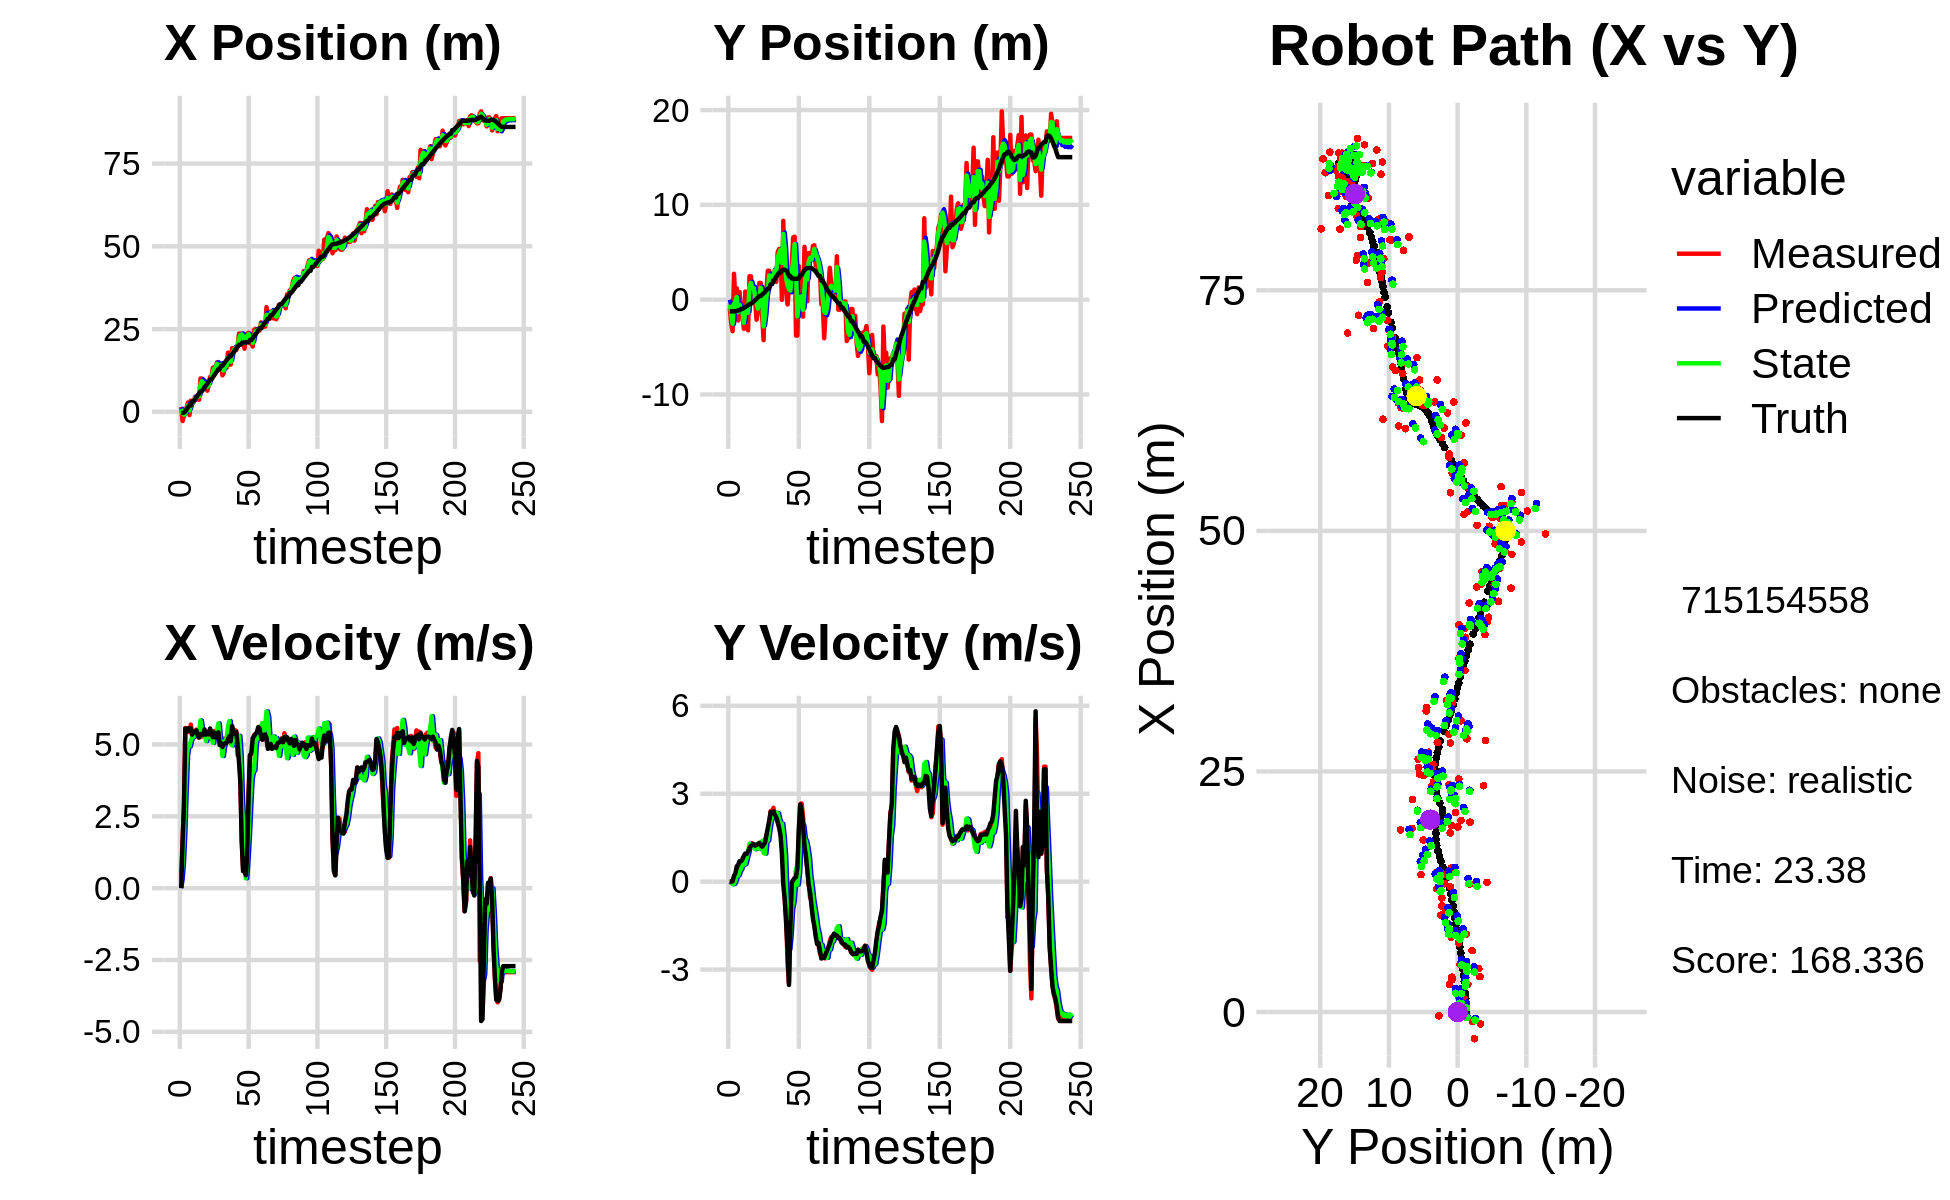

The file beside this chart, header and first rows:
0.000000000000000000e+00, 0.000000000000000000e+00, 0.000000000000000000e+00, -0.000000000000000000e+00, 0.000000000000000000e+00, 0.000000000000000000e+00, 0.000000000000000000e+00, 0.000000000000000000e+00, 0.000000000000000000e+00, 0.000000000000000000e+00, 0.000000000000000000e+00, 0.000000000000000000e+00, -3.334690038198626638e-01, -1.237126230375667157e+00, 0.000000000000000000e+00, 0.000000000000000000e+00, 0.000000000000000000e+00, 6.173333531478419900e-05
1.431873231469454444e+00, -8.874622873684864244e-01, 4.059999858257612448e-01, 4.498092278273676511e-05, 0.000000000000000000e+00, 0.000000000000000000e+00, 0.000000000000000000e+00, 0.000000000000000000e+00, 8.876917597643844138e-01, -5.280034242605301520e-01, 2.937434449332476660e-01, -3.493224586591586051e-02, -3.334690038198626638e-01, -1.237126230375667157e+00, 0.000000000000000000e+00, 0.000000000000000000e+00, 0.000000000000000000e+00, -1.107904536183923483e-04
-2.776436418473019252e+00, -2.440099238760184086e+00, 1.638999971484712770e+00, 5.330740313274450045e-04, 9.170661042577091804e-01, -5.314966488471217776e-01, 2.937434449332476660e-01, -3.493224586591586051e-02, -5.713894238363707023e-01, -1.341051145615041351e+00, 8.632951407290507806e-01, -4.450648041191364312e-03, -3.334690038198626638e-01, -1.237126230375667157e+00, 1.600000000000000089e+00, 1.000000000000000021e-03, 1.600000023841857910e+00, -3.252434544265270233e-04
-1.227529317513519569e+00, -3.324879077833046370e+00, 2.873969237117196318e+00, 1.331317823523848511e-02, -4.850599097634656354e-01, -1.341496210419160562e+00, 8.632951407290507806e-01, -4.450648041191364312e-03, -8.454117341270817043e-01, -2.553078665481976817e+00, 1.903948549318298822e+00, -8.844096103567983258e-02, -2.370143835782773378e-01, -1.237066892848986299e+00, 2.799999999999999822e+00, 8.999999999999999320e-03, 2.799999952316284180e+00, -4.632298368960618973e-03
-3.868858516317751906e-01, 2.730430555559899553e+00, 5.578305015859640115e+00, 1.375219931311341404e-01, -6.550168791952517555e-01, -2.561922761585544883e+00, 1.903948549318298822e+00, -8.844096103567983258e-02, -6.013899301749576765e-01, -4.243085754429385403e-01, 3.376350405223672801e+00, -7.237293477922111806e-02, 1.427272856207559282e-01, -1.234321641627129429e+00, 5.552999999999999936e+00, 1.950000000000000067e-01, 5.556000232696533203e+00, -2.464801445603370667e-02
1.495145290846277231e+00, -1.896132780822324393e-01, 5.517323674082683205e+00, 1.360186196796762115e-01, -2.637548896525903630e-01, -4.315458689208606646e-01, 3.376350405223672801e+00, -7.237293477922111806e-02, 9.074971472001496231e-01, -2.695566036576242941e-01, 4.618647095312730322e+00, 3.773052468505799784e-02, 7.567981775560851387e-01, -1.217226917513470674e+00, 5.453000000000000291e+00, 2.909999999999999809e-01, 5.460999965667724609e+00, -2.464801445603370667e-02
2.856478124537872976e+00, 1.189349050145350306e+00, 5.504631963637173442e+00, 5.290834200618488303e-01, 1.369361856731422744e+00, -2.657835511891185054e-01, 4.618647095312730322e+00, 3.773052468505799784e-02, 1.953735737090698255e+00, 2.829971855593504393e-01, 4.931502113893653672e+00, 2.193317338479213452e-01, 1.390350729118596584e+00, -1.176809673972208703e+00, 5.567999999999999616e+00, 5.060000000000000053e-01, 5.591000080108642578e+00, -9.582168608903884888e-02
-9.751687944639447769e-01, -2.202488937208176623e+00, 5.431966413740124011e+00, 5.220990952397398521e-01, 2.446885948480063799e+00, 3.049303589441425544e-01, 4.931502113893653672e+00, 2.193317338479213452e-01, 4.153817529979697554e-01, -1.301504791559218832e+00, 4.934687757127518282e+00, 2.133954137811912011e-01, 1.920090108987726474e+00, -1.126203336630436924e+00, 5.475999999999999979e+00, 5.749999999999999556e-01, 5.506000041961669922e+00, -9.582168608903884888e-02
3.383212596047496579e+00, 7.985487414288824359e-01, 5.693161680794407431e+00, 6.746827416568929037e-01, 9.088505287107215835e-01, -1.280165250181099612e+00, 4.934687757127518282e+00, 2.133954137811912011e-01, 1.898676264480072540e+00, -5.418433285380301889e-01, 5.144061976912191803e+00, 3.545240191433867705e-01, 1.920090108987726474e+00, -1.126203336630436924e+00, 5.559999999999999609e+00, 7.009999999999999565e-01, 5.604000091552734375e+00, -1.179574206471443176e-01
2.880369156612053505e+00, -1.478713855622623141e+00, 5.271344439092530365e+00, 6.640022234916685973e-01, 2.413082462171291631e+00, -5.063909266236915618e-01, 5.144061976912191803e+00, 3.545240191433867705e-01, 2.700385170775875032e+00, -1.133690178606435950e+00, 5.247503860748436999e+00, 4.365866010593288382e-01, 3.177929311967063519e+00, -9.708931907735920408e-01, 5.344000000000000306e+00, 6.999999999999999556e-01, 5.389999866485595703e+00, -1.253045350313186646e-01
2.880369156612053505e+00, -1.478713855622623141e+00, 5.255125401514176176e+00, 7.402078862770675727e-01, 3.225135556850718732e+00, -1.090031518500503172e+00, 5.247503860748436999e+00, 4.365866010593288382e-01, 3.083663617377442989e+00, -1.230846498067545758e+00, 5.268190887276486656e+00, 5.824313410904068400e-01, 3.177929311967063519e+00, -9.708931907735920408e-01, 5.450999999999999623e+00, 7.660000000000000142e-01, 5.504000186920166016e+00, -1.399338841438293457e-01
4.506345003778034375e+00, -3.075579718317359212e+00, 5.267224984250244546e+00, 8.476829432743202553e-01, 3.610482706105091921e+00, -1.172603363958505174e+00, 5.268190887276486656e+00, 5.824313410904068400e-01, 4.144848092639263015e+00, -2.445133914181895296e+00, 5.345659654495925395e+00, 5.775250158025927449e-01, 3.803871541838919068e+00, -8.817837992923227564e-01, 5.459999999999999964e+00, 8.770000000000000018e-01, 5.530000209808349609e+00, -1.595671772956848145e-01
3.625591724826885187e+00, 8.525582991164647462e-01, 5.517231080510698327e+00, 9.533949590515311545e-01, 4.679414058088855910e+00, -2.387381412601635944e+00, 5.345659654495925395e+00, 5.775250158025927449e-01, 4.240145293860634546e+00, -1.353815219573181183e+00, 5.477754776072064402e+00, 6.124089082956081231e-01, 4.431991964516733162e+00, -7.800479696207904823e-01, 5.493999999999999773e+00, 9.549999999999999600e-01, 5.577000141143798828e+00, -1.711133122444152832e-01
4.956117891518111662e+00, -3.363724211422782773e-01, 5.309312599830660062e+00, 9.174659887979137451e-01, 4.787920771467841341e+00, -1.292574328743620438e+00, 5.477754776072064402e+00, 6.124089082956081231e-01, 4.877739117152612991e+00, -6.152738988526165187e-01, 5.406912514856708540e+00, 8.214847642295608487e-01, 4.954864888772537945e+00, -6.892953382094413328e-01, 5.322000000000000064e+00, 9.409999999999999476e-01, 5.405000209808349609e+00, -1.711133122444152832e-01
3.671321421771548632e+00, -3.234367475442135209e+00, 5.234743567902270023e+00, 9.542021975462219308e-01, 5.418430368638284200e+00, -5.331254224296604338e-01, 5.406912514856708540e+00, 8.214847642295608487e-01, 4.697461236294872222e+00, -1.377857288498422150e+00, 5.442369801178623234e+00, 9.953486617199149844e-01, 5.561542898491553366e+00, -5.775223837657690318e-01, 5.248999999999999666e+00, 1.024000000000000021e+00, 5.348000049591064453e+00, -1.803029328584671021e-01
1.006942263249198177e+01, 2.467302634300659214e+00, 5.305006383732261632e+00, 1.065751299733395330e+00, 5.241698216412734368e+00, -1.278322422326430674e+00, 5.442369801178623234e+00, 9.953486617199149844e-01, 8.087214549985283440e+00, 1.324618298720545040e+00, 5.837960086611438726e+00, 1.297362941400330039e+00, 6.170921713002536002e+00, -4.541801670376235944e-01, 5.363999999999999879e+00, 1.151000000000000023e+00, 5.486000061035156250e+00, -1.982563585042953491e-01
1.006942263249198177e+01, 2.467302634300659214e+00, 5.274437667951491271e+00, 1.180819442134460884e+00, 8.671010558646427668e+00, 1.454354592860578110e+00, 5.837960086611438726e+00, 1.297362941400330039e+00, 9.271094233159093534e+00, 1.766088799993782876e+00, 5.507728191089936054e+00, 1.201127770109540860e+00, 6.170921713002536002e+00, -4.541801670376235944e-01, 5.344999999999999751e+00, 1.217000000000000082e+00, 5.481999874114990234e+00, -2.202442437410354614e-01
7.775507687863107087e+00, 9.444710746087876529e-01, 5.532682235680161931e+00, 1.311496017547940207e+00, 9.821867052268087761e+00, 1.886201577004736896e+00, 5.507728191089936054e+00, 1.201127770109540860e+00, 8.619489486722756055e+00, 1.237096915405024866e+00, 5.314626698042200559e+00, 1.183984497454513951e+00, 6.785311132156343739e+00, -3.160500979042366043e-01, 5.333000000000000185e+00, 1.262000000000000011e+00, 5.480000019073486328e+00, -2.327492833137512207e-01
7.775507687863107087e+00, 9.444710746087876529e-01, 5.405746869350728900e+00, 1.257140764457905791e+00, 9.150952156526976466e+00, 1.355495365150476195e+00, 5.314626698042200559e+00, 1.183984497454513951e+00, 8.568873499055230880e+00, 1.229719029797578633e+00, 5.450503683738201488e+00, 1.234701887886992866e+00, 7.295759587977156180e+00, -1.955394011776064589e-01, 5.522999999999999687e+00, 1.276000000000000023e+00, 5.669000148773193359e+00, -2.284949421882629395e-01
7.182485669538857920e+00, -1.189564482052817562e-01, 5.198231740734425621e+00, 1.191334429379134141e+00, 9.113923867429051029e+00, 1.353189218586277942e+00, 5.450503683738201488e+00, 1.234701887886992866e+00, 7.968484157995700201e+00, 3.206146072489641785e-01, 5.118777297788879466e+00, 1.106563335271471882e+00, 7.927135854436352602e+00, -4.876451241862582442e-02, 5.344000000000000306e+00, 1.227999999999999980e+00, 5.482999801635742188e+00, -2.252901196479797363e-01
6.387436299994234901e+00, -2.113999889773426233e+00, 5.417545748940996830e+00, 1.241596968998945671e+00, 8.480361887774588325e+00, 4.312709407761113889e-01, 5.118777297788879466e+00, 1.106563335271471882e+00, 7.584080308891389066e+00, -3.284127047924412235e-01, 5.400598404849070278e+00, 1.284374745698777964e+00, 8.542206197304853532e+00, 9.277768383619373893e-02, 5.408999999999999808e+00, 1.260000000000000009e+00, 5.553999900817871094e+00, -2.252901196479797363e-01
8.086933642488343565e+00, -1.263090537238282351e+00, 5.448828878299548428e+00, 1.279325690144607064e+00, 8.124140149376296804e+00, -1.999752302225634160e-01, 5.400598404849070278e+00, 1.284374745698777964e+00, 8.105232441124069709e+00, -9.449641530374488507e-01, 5.421524914624193947e+00, 1.203850931293982462e+00, 9.160486608550970189e+00, 2.383449817853099117e-01, 5.352000000000000313e+00, 1.282000000000000028e+00, 5.502999782562255859e+00, -2.306120991706848145e-01
1.054243293396517345e+01, 1.762180521300007019e+00, 5.350615584233621824e+00, 1.281762565623222994e+00, 8.647384932586488659e+00, -8.245790599080505823e-01, 5.421524914624193947e+00, 1.203850931293982462e+00, 9.460104290084656142e+00, -6.488046743672193362e-02, 5.242687591730696539e+00, 1.115580194141920334e+00, 9.787537007910707132e+00, 3.881622092533467128e-01, 5.557000000000000384e+00, 1.326000000000000068e+00, 5.712999820709228516e+00, -2.351234406232833862e-01
1.054243293396517345e+01, 1.762180521300007019e+00, 5.190852545247368610e+00, 1.214334907378992634e+00, 9.984373049257726507e+00, 4.667755197747010254e-02, 5.242687591730696539e+00, 1.115580194141920334e+00, 1.030490129536941346e+01, 1.256138684029859620e+00, 5.277852975865004126e+00, 1.287919798141419436e+00, 9.787537007910707132e+00, 3.881622092533467128e-01, 5.387999999999999901e+00, 1.233999999999999986e+00, 5.527999877929687500e+00, -2.298047989606857300e-01
1.330296698205748029e+01, -1.748553679972639774e+00, 5.235806189406453370e+00, 1.183958561187759884e+00, 1.083268659295591441e+01, 1.384930663844001542e+00, 5.277852975865004126e+00, 1.287919798141419436e+00, 1.189909935824192289e+01, 4.672119655307734876e-01, 5.057053315201570420e+00, 1.391060821624049648e+00, 1.041344681393238147e+01, 5.331245206473113063e-01, 5.253000000000000114e+00, 1.193999999999999950e+00, 5.387000083923339844e+00, -2.223871350288391113e-01
1.347269406911965461e+01, -4.268953607469885725e+00, 5.469321861004566188e+00, 1.279534500435181910e+00, 1.240480468976208073e+01, 6.063180476931784302e-01, 5.057053315201570420e+00, 1.391060821624049648e+00, 1.304313455192648874e+01, -2.820437409322876121e+00, 5.393558646932190115e+00, 9.800267481830224892e-01, 1.102252808201243184e+01, 6.711737649651602355e-01, 5.418000000000000149e+00, 1.266000000000000014e+00, 5.564000129699707031e+00, -2.298143655061721802e-01
1.303156629143580325e+01, 1.074116154348190966e+00, 5.322680064428974234e+00, 1.345055544803956504e+00, 1.358249041661970757e+01, -2.722434734504573850e+00, 5.393558646932190115e+00, 9.800267481830224892e-01, 1.334445926920441039e+01, -1.622037835260252248e+00, 5.411519510318671955e+00, 9.584060097691240454e-01, 1.164155617316455249e+01, 8.185907141019815869e-01, 5.245000000000000107e+00, 1.326000000000000068e+00, 5.409999847412109375e+00, -2.475207448005676270e-01
1.494587960800582849e+01, 9.379029933635656402e-01, 5.321636405208257870e+00, 1.579173291198904927e+00, 1.388561122023627803e+01, -1.526197234283339865e+00, 5.411519510318671955e+00, 9.584060097691240454e-01, 1.448902406685467170e+01, 2.457733645468183070e-01, 5.488966240050858758e+00, 1.429329130925089508e+00, 1.225170364915739185e+01, 9.773062012119806408e-01, 5.339000000000000412e+00, 1.584000000000000075e+00, 5.568999767303466797e+00, -2.884686291217803955e-01
1.280858099464944821e+01, 3.046149446413835449e+00, 5.602529590828846828e+00, 1.662527166329810457e+00, 1.503792069085975669e+01, 3.887062776393273023e-01, 5.488966240050858758e+00, 1.429329130925089508e+00, 1.405911491017738868e+01, 1.159372007156906470e+00, 5.733647375481668362e+00, 1.404532682168669000e+00, 1.287052574705103325e+01, 1.173839165309353394e+00, 5.424999999999999822e+00, 1.832000000000000073e+00, 5.725999832153320312e+00, -2.884686291217803955e-01
1.280858099464944821e+01, 3.046149446413835449e+00, 5.096421583200540617e+00, 1.945124986709274140e+00, 1.463247964772555498e+01, 1.299825275373773348e+00, 5.733647375481668362e+00, 1.404532682168669000e+00, 1.355866586535606721e+01, 2.562860887087731854e+00, 5.181190389662965856e+00, 1.785187741956756780e+00, 1.287052574705103325e+01, 1.173839165309353394e+00, 4.980999999999999872e+00, 2.076999999999999957e+00, 5.396999835968017578e+00, -3.646009862422943115e-01
1.431036427558641222e+01, 2.063642098444622874e+00, 5.061586675896030840e+00, 2.412216389695851504e+00, 1.407678490432236451e+01, 2.741379661283407376e+00, 5.181190389662965856e+00, 1.785187741956756780e+00, 1.418196658845303482e+01, 2.515687192415267948e+00, 5.110789316342668087e+00, 2.088676193362502431e+00, 1.393484345051476936e+01, 1.624783112426546605e+00, 5.046000000000000263e+00, 2.370000000000000107e+00, 5.574999809265136719e+00, -4.447311162948608398e-01
1.101825919688730870e+01, 2.280513300996276360e+00, 4.994785030833682526e+00, 2.380380518180421401e+00, 1.469304552008730091e+01, 2.724554811751518368e+00, 5.110789316342668087e+00, 2.088676193362502431e+00, 1.260133702733862648e+01, 2.433506317480904624e+00, 4.598342906007655273e+00, 2.192010083297777356e+00, 1.393484345051476936e+01, 1.624783112426546605e+00, 4.915000000000000036e+00, 2.378000000000000114e+00, 5.460000038146972656e+00, -4.447311162948608398e-01
1.184360256751416784e+01, 2.316583290087439018e+00, 5.204870775142796724e+00, 2.520398604551043586e+00, 1.306117131793939201e+01, 2.652707325810682359e+00, 4.598342906007655273e+00, 2.192010083297777356e+00, 1.251003627884463221e+01, 2.540048358294405784e+00, 4.961022951979435547e+00, 2.350059148337478199e+00, 1.449936905496596395e+01, 1.897418095963288254e+00, 5.001999999999999780e+00, 2.396999999999999797e+00, 5.546000003814697266e+00, -4.509590566158294678e-01
1.444202920743759222e+01, 3.159865751117712396e+00, 4.936956855041212400e+00, 2.282362684223305571e+00, 1.300613857404257523e+01, 2.775054273128153781e+00, 4.961022951979435547e+00, 2.350059148337478199e+00, 1.381563005388617249e+01, 3.040286617846826189e+00, 5.128688012054166911e+00, 2.346813335804165401e+00, 1.507430687522053070e+01, 2.171453788046386002e+00, 5.044999999999999929e+00, 2.281000000000000139e+00, 5.537000179290771484e+00, -4.330366551876068115e-01
1.332905760395119721e+01, 1.875360144570220378e+00, 5.111278952697109190e+00, 2.193323783365530577e+00, 1.432849885509158838e+01, 3.274967951427242951e+00, 5.128688012054166911e+00, 2.346813335804165401e+00, 1.388052653176481677e+01, 2.870673731807139806e+00, 5.219202362545523499e+00, 2.346532508301198305e+00, 1.565411224922207900e+01, 2.431899382648373464e+00, 5.065000000000000391e+00, 2.204000000000000181e+00, 5.524000167846679688e+00, -4.053504765033721924e-01
1.788110116103408131e+01, 5.011648489523759409e+00, 5.126590258659633470e+00, 2.019449143230410471e+00, 1.440244676801936841e+01, 3.105326982637259814e+00, 5.219202362545523499e+00, 2.346532508301198305e+00, 1.635132864779900430e+01, 4.419880711263548534e+00, 5.616410246045256294e+00, 2.334288379217491993e+00, 1.614522019018552257e+01, 2.635607792964482776e+00, 5.184000000000000163e+00, 2.040999999999999925e+00, 5.572000026702880859e+00, -3.752511143684387207e-01
1.427338901109575353e+01, 5.341880394765452067e+00, 5.460063015962261623e+00, 1.902429134460676519e+00, 1.691296967240353055e+01, 4.653309549185297378e+00, 5.616410246045256294e+00, 2.334288379217491993e+00, 1.572177999653606406e+01, 4.873808441432293748e+00, 5.818205247046711825e+00, 2.114799349653644356e+00, 1.674624863233380623e+01, 2.861310078426606118e+00, 5.288000000000000256e+00, 1.842000000000000082e+00, 5.599999904632568359e+00, -3.352721035480499268e-01
1.427338901109575353e+01, 5.341880394765452067e+00, 5.047394560260927143e+00, 1.758644623054125278e+00, 1.630360052124073533e+01, 5.085288376397658183e+00, 5.818205247046711825e+00, 2.114799349653644356e+00, 1.513487346585663751e+01, 5.240311498033756621e+00, 5.144958047112945465e+00, 1.967607661103692784e+00, 1.674624863233380623e+01, 2.861310078426606118e+00, 5.110999999999999766e+00, 1.588999999999999968e+00, 5.352000236511230469e+00, -3.352721035480499268e-01
1.923479893754181802e+01, -1.823394121869767806e-02, 5.624174431626931536e+00, 1.396670271352802084e+00, 1.564936927056793259e+01, 5.437072264144125811e+00, 5.144958047112945465e+00, 1.967607661103692784e+00, 1.727790952689143822e+01, 3.860295350059287589e+00, 4.968346744889442057e+00, 1.978189830377159453e+00, 1.733643951981986220e+01, 3.047173572915385265e+00, 5.639999999999999680e+00, 9.409999999999999476e-01, 5.717999935150146484e+00, -2.434094697237014771e-01
1.892747613755699732e+01, 8.314425065263300496e+00, 5.429954315100645523e+00, 3.766210187901697926e-01, 1.777474420138038269e+01, 4.058114333097003978e+00, 4.968346744889442057e+00, 1.978189830377159453e+00, 1.843500958409416413e+01, 6.932065993489755940e+00, 5.366892954244581126e+00, 1.544505222039192383e+00, 1.797618904713194965e+01, 3.161039903021743758e+00, 5.368000000000000327e+00, -1.270000000000000018e-01, 5.369999885559082031e+00, -6.924898177385330200e-02
1.937785306544199670e+01, 8.444023868072616512e-01, 5.505459418033829877e+00, -5.994679135925905511e-01, 1.897169887951862322e+01, 7.086516515693674911e+00, 5.366892954244581126e+00, 1.544505222039192383e+00, 1.915706638133257655e+01, 5.345908588136657258e+00, 5.379573812414015777e+00, 9.112295155350088605e-01, 1.859278526911322160e+01, 3.155951097064398692e+00, 5.405000000000000249e+00, -5.899999999999999689e-01, 5.436999797821044922e+00, 1.084587946534156799e-01
1.861226847776341842e+01, 1.086222483685844065e+00, 5.473465846788963418e+00, -1.178970893505389972e+00, 1.969502376257397813e+01, 5.437031539690158510e+00, 5.379573812414015777e+00, 9.112295155350088605e-01, 1.910132776128460463e+01, 2.237470498889755355e+00, 5.282238436289375727e+00, -3.834015532463560527e-01, 1.911483040414151091e+01, 3.081451965966525819e+00, 5.435999999999999943e+00, -1.423000000000000043e+00, 5.618999958038330078e+00, 2.121560722589492798e-01
1.991261531364404647e+01, -5.035893188263630416e-01, 4.632913722534754086e+00, -2.760536324221236626e+00, 1.962955160491354079e+01, 2.199130343565119716e+00, 5.282238436289375727e+00, -3.834015532463560527e-01, 1.976460355177670891e+01, 1.507236222877037735e+00, 4.991575701577414925e+00, -1.284824764351948367e+00, 1.971619072506186043e+01, 2.868964268687618002e+00, 4.996000000000000441e+00, -2.254999999999999893e+00, 5.481999874114990234e+00, 5.373647809028625488e-01
2.362388673424340624e+01, 1.245594455672864198e+00, 4.701776688954451444e+00, -3.455505956061961648e+00, 2.026376112193445067e+01, 1.378753746441842898e+00, 4.991575701577414925e+00, -1.284824764351948367e+00, 2.209564576285185566e+01, 1.132868027289397395e+00, 5.302749557049587281e+00, -2.306757570830695769e+00, 2.023292389518771728e+01, 2.490477874247307710e+00, 4.387999999999999901e+00, -3.525999999999999801e+00, 5.629000186920166016e+00, 6.337903738021850586e-01
2.362388673424340624e+01, 1.245594455672864198e+00, 3.828371704405324039e+00, -1.050937828833798493e+00, 2.262592071855681297e+01, 9.021922702063278621e-01, 5.302749557049587281e+00, -2.306757570830695769e+00, 2.309787698846752946e+01, 9.494593809800289108e-01, 4.603658617083491222e+00, -1.779325062172782523e+00, 2.023292389518771728e+01, 2.490477874247307710e+00, 3.701999999999999957e+00, -1.590000000000000080e+00, 4.028999805450439453e+00, 2.679134011268615723e-01
2.347401753020726289e+01, 3.786335302844656692e+00, 1.640317412427477306e+00, -4.502884654672222320e-01, 2.355824285017587982e+01, 7.715268747627506141e-01, 4.603658617083491222e+00, -1.779325062172782523e+00, 2.339768160019622911e+01, 2.980250965939053032e+00, 3.008231302743578528e+00, -9.379136324243706468e-01, 2.068994751528302700e+01, 2.233068778418537015e+00, 1.629000000000000004e+00, -3.200000000000000067e-02, 1.628999948501586914e+00, 2.679134011268615723e-01
2.207260707001607258e+01, 6.560987546458790121e+00, 6.187347827586701099e-01, 1.811878711681652598e-02, 2.369850473047058870e+01, 2.886459602696616056e+00, 3.008231302743578528e+00, -9.379136324243706468e-01, 2.293888881700554450e+01, 3.924062591730385741e+00, 2.243671127205004723e+00, -6.975344208666526269e-01, 2.090554276066306727e+01, 2.197310997499325236e+00, 5.879999999999999671e-01, 5.500000000000000028e-02, 5.910000205039978027e-01, -2.927524223923683167e-02
1.908747258761350452e+01, 6.647276951585372018e+00, 5.777895330329382295e-01, 9.775113880051083948e-02, 2.316325592972604497e+01, 3.854309149643720289e+00, 2.243671127205004723e+00, -6.975344208666526269e-01, 2.089369973579110251e+01, 5.869897659487566699e+00, 7.650017707182579230e-01, -1.213248503911382725e-01, 2.096546402548341348e+01, 2.202096535704997304e+00, 5.969999999999999751e-01, 1.260000000000000009e-01, 6.100000143051147461e-01, -1.675942689180374146e-01
2.351688757537090524e+01, -3.789480374216305680e+00, 4.568866496605488714e-01, 1.335312690076203290e-01, 2.097019991286292750e+01, 5.857765174448452683e+00, 7.650017707182579230e-01, -1.213248503911382725e-01, 2.217862395109401064e+01, 3.015823519501067640e+00, 3.461069420616066372e-01, 4.444528609400605346e-01, 2.100414314828381634e+01, 2.210460497507760635e+00, 4.520000000000000129e-01, 1.489999999999999936e-01, 4.760000109672546387e-01, -2.843440175056457520e-01
2.351688757537090524e+01, -3.789480374216305680e+00, 1.232442148134877069e+00, 3.601977955389969455e-01, 2.221323464530017233e+01, 3.060268805595073527e+00, 3.461069420616066372e-01, 4.444528609400605346e-01, 2.294577586028772487e+01, -1.751904426325483488e+00, 1.013215261215815399e+00, -9.852481426525983021e-02, 2.100414314828381634e+01, 2.210460497507760635e+00, 1.185999999999999943e+00, 4.719999999999999751e-01, 4.760000109672546387e-01, -2.843440175056457520e-01
2.390246859150329328e+01, 3.534088208216044080e+00, 3.380191052167081267e+00, 1.452359707878012163e+00, 2.304709738640930539e+01, -1.761756907752009438e+00, 1.013215261215815399e+00, -9.852481426525983021e-02, 2.346113952178144402e+01, -2.737413803287596092e-01, 1.845019754943437285e+00, 3.228632780711131467e-01, 2.105383339515474361e+01, 2.228504254545151220e+00, 3.208000000000000185e+00, 1.794999999999999929e+00, 3.676000118255615234e+00, -4.058177769184112549e-01
2.074626848090200326e+01, 2.964485428343059947e-01, 4.629097994120363602e+00, 2.637998577050466587e+00, 2.364564149727578624e+01, -2.414550525216482835e-01, 1.845019754943437285e+00, 3.228632780711131467e-01, 2.218804420566328162e+01, 2.985823817737973118e-01, 2.912140418024117050e+00, 1.441901776816074676e+00, 2.170917454306471583e+01, 2.592116667555286025e+00, 4.623999999999999666e+00, 2.634999999999999787e+00, 5.322999954223632812e+00, -5.179727673530578613e-01
2.074626848090200326e+01, 2.964485428343059947e-01, 4.682964949081045880e+00, 2.668695907441141379e+00, 2.247925824746569390e+01, 4.427725594554047794e-01, 2.912140418024117050e+00, 1.441901776816074676e+00, 2.164983992573728244e+01, 3.475545228945408627e-01, 3.819705425025633261e+00, 1.979896995367393497e+00, 2.170917454306471583e+01, 2.592116667555286025e+00, 4.705000000000000071e+00, 2.436999999999999833e+00, 5.298999786376953125e+00, -5.179727673530578613e-01
1.974017229654584682e+01, -1.796217845215927644e+00, 4.881910579733459876e+00, 2.193366276549080673e+00, 2.203181046823984701e+01, 5.455442224312802013e-01, 3.819705425025633261e+00, 1.979896995367393497e+00, 2.084903465982018389e+01, -1.082611905533389596e+00, 4.045149695232407083e+00, 1.907242686353113559e+00, 2.224789467435086365e+01, 2.874747350234648113e+00, 5.222000000000000419e+00, 1.955000000000000071e+00, 5.576000213623046875e+00, -4.222586750984191895e-01
2.473073783484211319e+01, 5.572226835825241587e+00, 5.334539299300205428e+00, 1.605843258013982755e+00, 2.125354962934342495e+01, -8.918876368980782621e-01, 4.045149695232407083e+00, 1.907242686353113559e+00, 2.295656797777978042e+01, 1.017870742396083994e+00, 4.115667402173713185e+00, 1.471646290538696000e+00, 2.284524574847589307e+01, 3.105558945483802624e+00, 5.294999999999999929e+00, 1.219000000000000083e+00, 5.433000087738037109e+00, -2.923992276191711426e-01
2.507906189526914176e+01, 3.676803305052502857e+00, 5.313878127584342970e+00, 8.845728626692030971e-01, 2.336813471799715103e+01, 1.165035371449953505e+00, 4.115667402173713185e+00, 1.471646290538696000e+00, 2.430306594404609299e+01, 2.886242028812916693e+00, 5.029745546415012036e+00, 1.382595918830699766e+00, 2.345131531299115224e+01, 3.252258374455827106e+00, 5.365999999999999659e+00, 8.940000000000000169e-01, 5.440000057220458984e+00, -1.649521142244338989e-01
2.421952921154604965e+01, -1.661555032560623479e-01, 5.328476218532801845e+00, 4.681259912380294486e-01, 2.480604049868759375e+01, 3.024501620695986492e+00, 5.029745546415012036e+00, 1.382595918830699766e+00, 2.452013326273953098e+01, 2.127167977803775756e+00, 5.221192040613249041e+00, 1.137313579201645108e+00, 2.396709290146157301e+01, 3.321163250755516216e+00, 5.427999999999999936e+00, 3.970000000000000195e-01, 5.442999839782714844e+00, -8.762864768505096436e-02
2.457090998076581201e+01, 4.915930225240108697e+00, 5.381977362257628350e+00, -1.559947611980089591e-02, 2.504225246680085704e+01, 2.240899335723940400e+00, 5.221192040613249041e+00, 1.137313579201645108e+00, 2.480047985860609572e+01, 4.036922670021910520e+00, 5.234141989060529632e+00, 7.964293452415656116e-01, 2.460082665087804088e+01, 3.353010728134219853e+00, 5.605999999999999872e+00, -1.089999999999999997e-01, 5.606999874114990234e+00, 2.898457460105419159e-03
2.457090998076581201e+01, 4.915930225240108697e+00, 5.618824516803599955e+00, -5.532865582619223010e-01, 2.532389405751214895e+01, 4.116565604546067014e+00, 5.234141989060529632e+00, 7.964293452415656116e-01, 2.495412715493765532e+01, 4.408657940601401926e+00, 5.482002422865359215e+00, 1.743965000972039769e-01, 2.524223175585684942e+01, 3.325216366801903245e+00, 5.554999999999999716e+00, -3.750000000000000000e-01, 5.567999839782714844e+00, 9.815373271703720093e-02
2.700468042482665609e+01, 4.230563177521799112e+00, 5.230701802157285307e+00, -5.150680518238364147e-01, 2.550232739722419240e+01, 4.426097590611122179e+00, 5.482002422865359215e+00, 1.743965000972039769e-01, 2.627353874946741286e+01, 4.240469741945821269e+00, 5.586860326356821282e+00, -1.614580076651228602e-01, 2.524223175585684942e+01, 3.325216366801903245e+00, 5.267999999999999794e+00, -8.309999999999999609e-01, 5.333000183105468750e+00, 9.815373271703720093e-02
2.541005670966343288e+01, 5.670727087412855028e+00, 5.505448377781806180e+00, -1.024713175217559114e+00, 2.683222478210309347e+01, 4.224323941179308761e+00, 5.586860326356821282e+00, -1.614580076651228602e-01, 2.611692210545154325e+01, 4.685558379954151142e+00, 5.745707868593997070e+00, -6.034357875720839370e-01, 2.585283127381570978e+01, 3.242456986140955788e+00, 5.160999999999999588e+00, -1.254999999999999893e+00, 5.310999870300292969e+00, 1.840213537216186523e-01
... 184 more rows
